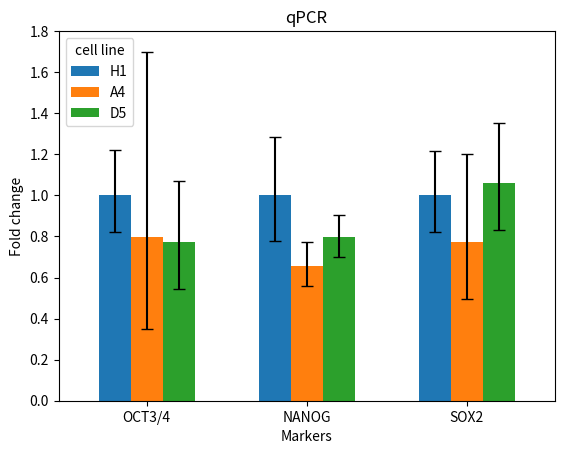

Write the Python code that produced this figure.
# Take data from same folder and output figures in same folder
import csv
import os
import pandas as pd
import numpy as np
import matplotlib.pyplot as plt
import seaborn as sns

# INITIALIZE DATA
genes = ['GAPDH3', 'NANOG', 'NESTIN', 'OCT3/4', 'PAX6', 'SOX2'] 
genes = ['OCT3/4', 'NANOG', 'NESTIN', 'PAX6', 'SOX2']
lines = ['H1', 'A4', 'D5']

#with open(r'C:\Users\magnu\OneDrive - University of Copenhagen\3. år Bachelorprojekt\Code\qPCR\qPCR-Analysis\qPCR_result.csv', 'r') as csvfile: 
#    reader = csv.reader(csvfile)
#    for row in reader:
#        print(row)

# DATA ANALYSIS

# data from excel
x = np.arange(3)
# H1 = [1, 1, 1, 1, 1] 
# A4 = [0.797, 0.657, 0.773, 0.277, 0.820]
# D5 = [0.775, 0.796, 1.06, 0.766, 3.351] 
H1_CTRL = [1, 1, 1] 
A4 = [0.797, 0.657, 0.773]
D5 = [0.775, 0.796, 1.06] 

genes = ['OCT3/4', 'NANOG', 'SOX2']

H1_SD = [0.286691063, 0.361857326, 0.284531578]
A4_SD = [1.141194673, 0.238260186, 0.637505143]
D5_SD = [0.206512137, 0.182405174, 0.352631773]

width = 0.6 # bar width
error_width = 2
error_capsize = 6

# combining data
values = []
SD = []

for i in range(len(genes)):
    values.append(H1_CTRL[i])
    values.append(A4[i])
    values.append(D5[i])
    SD.append(H1_SD[i])
    SD.append(A4_SD[i])
    SD.append(D5_SD[i])

# print(values)
# print(SEM)

markers = ['OCT3/4']*3 + ['NANOG']*3 + ['SOX2'] * 3
cell_line = ['H1', 'A4', 'D5'] * 3
errors = []

# errors should be positive, and defined in the order of lower, upper 
# ie. error = [[lower, lower], [upper, upper]]
H1_error = [[0.18, 0.221837871, 0.178991865], [0.22, 0.285079244, 0.218014728]]
A4_error = [[0.45, 0.100017331, 0.276251922], [0.9, 0.117977374, 0.429747618]]
D5_error = [[0.229849966, 0.094512722, 0.229849966], [0.29349262, 0.107250592, 0.29349262]]

errors = [H1_error] + [A4_error] + [D5_error]
print('Error shape:', np.shape(errors))

data = {
    'marker': markers,
    'cell line': cell_line,
    'normalized value': values,
}

df = pd.DataFrame(data)

# pivot the data for plotting
dfp = df.pivot_table(index='marker', columns='cell line', values='normalized value', sort=False)
print('DF data:\n', dfp, '\nwith shape', dfp.shape)
# pivot the error


# PLOTTING 
fig, ax = plt.subplots()
ax.set_ylim(0, 1.8)
dfp.plot.bar(yerr=errors, ax=ax, capsize=4, rot=0, width=width)
plt.xlabel("Markers")
plt.ylabel("Fold change")
plt.title("qPCR")
plt.show()

# EXPORT 
